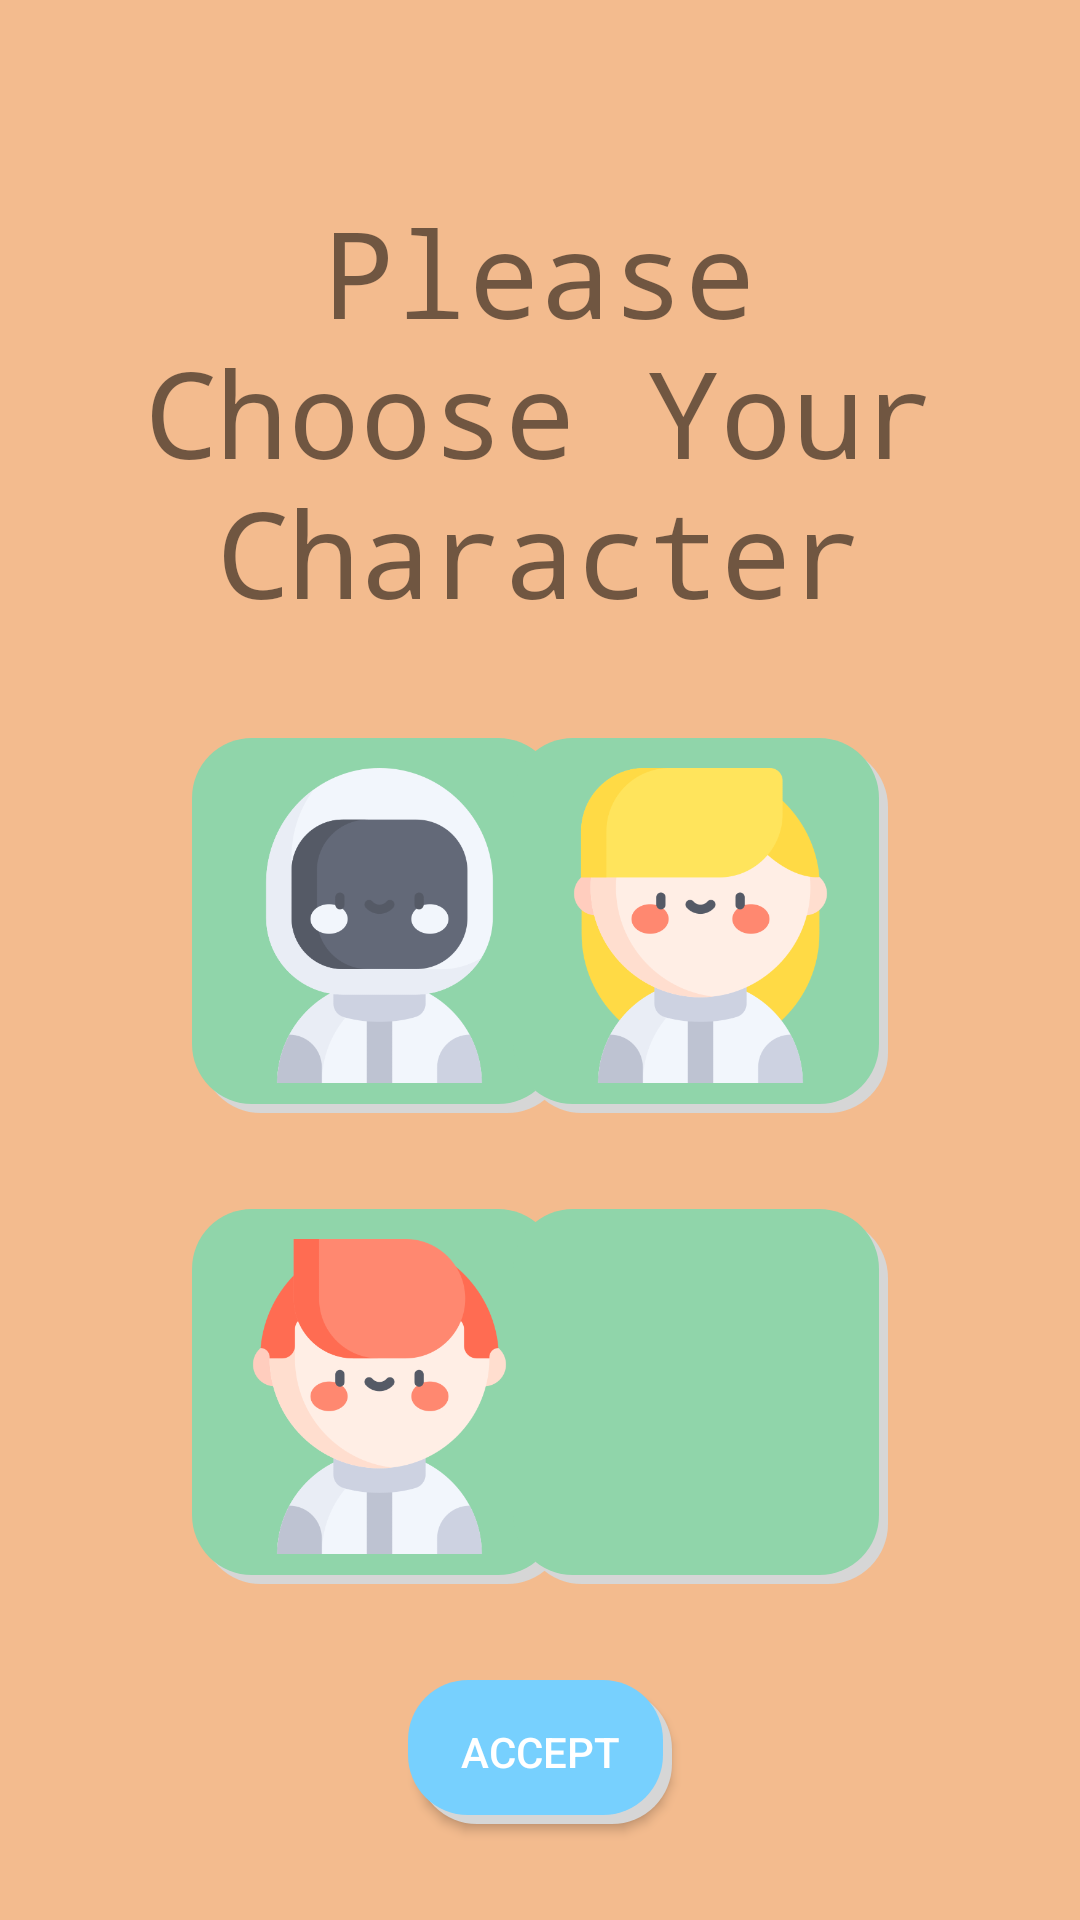

Write the Android layout XML for this screen, with the resource values it uses.
<!-- AndroidManifest.xml: application theme AppTheme -->
<!-- res/layout/activity_avatar.xml -->
<?xml version="1.0" encoding="utf-8"?>
<androidx.constraintlayout.widget.ConstraintLayout xmlns:android="http://schemas.android.com/apk/res/android"
    xmlns:app="http://schemas.android.com/apk/res-auto"
    xmlns:tools="http://schemas.android.com/tools"
    android:layout_width="match_parent"
    android:layout_height="match_parent"
    android:background="#F3BB8E"
    tools:context=".activities.AvatarSelectActivity">

    <Button
        android:id="@+id/accept_button"
        android:layout_width="wrap_content"
        android:layout_height="wrap_content"
        android:layout_marginBottom="32dp"
        android:background="@drawable/button_color_states"
        android:onClick="acceptAvatarAndContinue"
        android:text="Accept"
        android:textColor="@android:color/white"
        app:layout_constraintBottom_toBottomOf="parent"
        app:layout_constraintEnd_toEndOf="parent"
        app:layout_constraintStart_toStartOf="parent" />

    <ImageButton
        android:id="@+id/robot_button"
        android:layout_width="125dp"
        android:layout_height="125dp"
        android:layout_marginStart="64dp"
        android:layout_marginBottom="32dp"
        android:background="@drawable/button"
        android:scaleType="centerInside"
        app:layout_constraintBottom_toTopOf="@+id/boy_button"
        app:layout_constraintStart_toStartOf="parent"
        app:srcCompat="@drawable/robot" />

    <ImageButton
        android:id="@+id/boy_button"
        android:layout_width="125dp"
        android:layout_height="125dp"
        android:layout_marginStart="64dp"
        android:layout_marginBottom="32dp"
        android:background="@drawable/button"
        android:scaleType="centerInside"
        app:layout_constraintBottom_toTopOf="@+id/accept_button"
        app:layout_constraintStart_toStartOf="parent"
        app:srcCompat="@drawable/boy" />

    <ImageButton
        android:id="@+id/girl_button"
        android:layout_width="125dp"
        android:layout_height="125dp"
        android:layout_marginEnd="64dp"
        android:layout_marginBottom="32dp"
        android:background="@drawable/button"
        android:scaleType="centerInside"
        app:layout_constraintBottom_toTopOf="@+id/monkey_button"
        app:layout_constraintEnd_toEndOf="parent"
        app:srcCompat="@drawable/girl" />

    <ImageButton
        android:id="@+id/monkey_button"
        android:layout_width="125dp"
        android:layout_height="125dp"
        android:layout_marginEnd="64dp"
        android:layout_marginBottom="32dp"
        android:background="@drawable/button"
        android:scaleType="centerInside"
        app:layout_constraintBottom_toTopOf="@+id/accept_button"
        app:layout_constraintEnd_toEndOf="parent"
        app:srcCompat="@drawable/monkey" />

    <TextView
        android:id="@+id/textView3"
        android:layout_width="293dp"
        android:layout_height="160dp"
        android:layout_marginTop="64dp"
        android:fontFamily="monospace"
        android:text="Please Choose Your Character"
        android:textAlignment="center"
        android:textSize="40sp"
        app:layout_constraintEnd_toEndOf="parent"
        app:layout_constraintStart_toStartOf="parent"
        app:layout_constraintTop_toTopOf="parent" />

</androidx.constraintlayout.widget.ConstraintLayout>
<!-- resources referenced by this layout -->
<resources>
  <!-- drawable boy: png bitmap (drawable-v24, 23865 bytes) -->
  <!-- drawable button (drawable-v24) -->
  <selector xmlns:android="http://schemas.android.com/apk/res/android">
      <item>
          <layer-list>
              <item android:left="3dp" android:top="3dp">
                  <shape>
                      <corners android:radius="20dp" />
                      <solid android:color="#D6D6D6" />
                  </shape>
              </item>
              <item android:bottom="3dp" android:right="3dp">
                  <shape>
                      <solid android:color="#90D5AA" />
                      <corners android:radius="20dp" />
                      <padding android:bottom="10dp" android:left="10dp"
                          android:right="10dp" android:top="10dp" />
                  </shape>
              </item>
          </layer-list>
      </item>
  
  </selector>
  <!-- drawable button_color_states (drawable-v24) -->
  <?xml version="1.0" encoding="utf-8"?>
  <selector xmlns:android="http://schemas.android.com/apk/res/android">
  
      <item android:drawable="@drawable/button_accept_pressed" android:state_pressed="true"/>
      <item android:drawable="@drawable/button_accept"/>
  
  </selector>
  <!-- drawable girl: png bitmap (drawable-v24, 23674 bytes) -->
  <!-- drawable robot: png bitmap (drawable-v24, 23968 bytes) -->
  <style name="AppTheme" parent="Theme.AppCompat.Light.NoActionBar">
          
          <item name="colorPrimary">@color/colorPrimary</item>
          <item name="colorPrimaryDark">@color/colorPrimaryDark</item>
          <item name="colorAccent">@color/colorAccent</item>
      </style>
  <!-- drawable button_accept_pressed (drawable-v24) -->
  <selector xmlns:android="http://schemas.android.com/apk/res/android">
  
      <item>
  
  
  
          <layer-list>
              <item android:left="3dp" android:top="3dp">
                  <shape>
                      <corners android:radius="20dp" />
                      <solid android:color="#D6D6D6" />
                  </shape>
              </item>
              <item android:bottom="3dp" android:right="3dp">
                  <shape>
                      <solid android:color="#FE779A" />
                      <corners android:radius="20dp" />
                      <padding android:bottom="10dp" android:left="10dp"
                          android:right="10dp" android:top="10dp" />
                  </shape>
              </item>
          </layer-list>
      </item>
  
  </selector>
  <!-- drawable button_accept (drawable-v24) -->
  <selector xmlns:android="http://schemas.android.com/apk/res/android">
  
      <item>
  
  
  
          <layer-list>
              <item android:left="3dp" android:top="3dp">
                  <shape>
                      <corners android:radius="20dp" />
                      <solid android:color="#D6D6D6" />
                  </shape>
              </item>
              <item android:bottom="3dp" android:right="3dp">
                  <shape>
                      <solid android:color="#77D0FE" />
                      <corners android:radius="20dp" />
                      <padding android:bottom="10dp" android:left="10dp"
                          android:right="10dp" android:top="10dp" />
                  </shape>
              </item>
          </layer-list>
      </item>
  
  </selector>
  <!-- not gathered from this repository: default colours our renderer supplied (Android Studio template values) -->
  <color name="colorPrimary">#FF6200EE</color>
  <color name="colorPrimaryDark">#FF3700B3</color>
  <color name="colorAccent">#FF03DAC5</color>
</resources>
